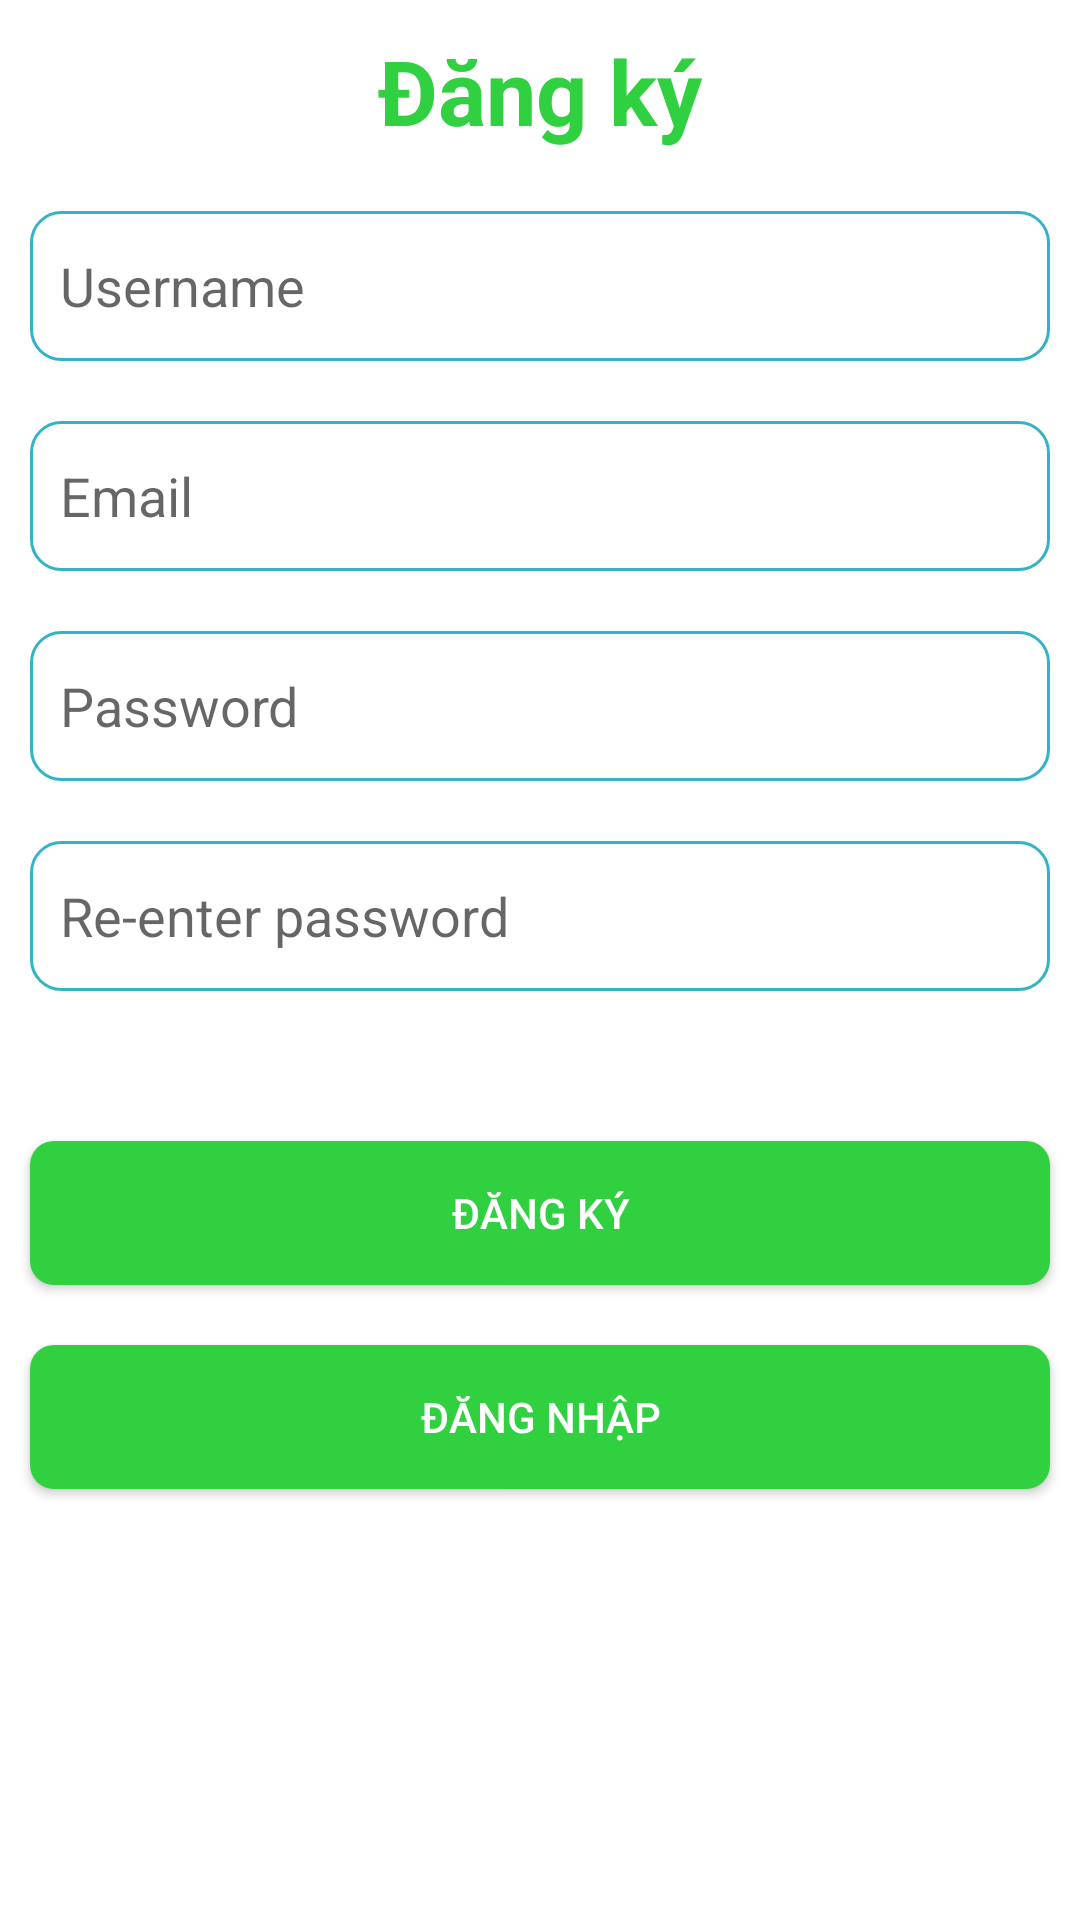

This screen was rendered from an Android layout file. Write that file and the resources it references.
<!-- AndroidManifest.xml: application theme Theme.GameTeamBulding -->
<!-- res/layout/activity_login.xml -->
<?xml version="1.0" encoding="utf-8"?>
<androidx.constraintlayout.widget.ConstraintLayout xmlns:android="http://schemas.android.com/apk/res/android"
    xmlns:app="http://schemas.android.com/apk/res-auto"
    xmlns:tools="http://schemas.android.com/tools"
    android:layout_width="match_parent"
    android:layout_height="match_parent"
    tools:context=".RegisterActivity">

    <TextView
        android:id="@+id/tv_title"
        android:layout_width="match_parent"
        android:layout_height="wrap_content"
        android:padding="10dp"
        android:text="@string/register"
        android:textAlignment="center"
        android:textColor="#30D040"
        android:textSize="30sp"
        android:textStyle="bold"
        app:layout_constraintEnd_toEndOf="parent"
        app:layout_constraintStart_toStartOf="parent"
        app:layout_constraintTop_toTopOf="parent" />

    <EditText
        android:id="@+id/edt_username"
        android:layout_width="match_parent"

        android:layout_height="wrap_content"
        android:layout_marginHorizontal="10dp"
        android:layout_marginTop="10dp"
        android:background="@drawable/custom_box_edittext"
        android:hint="Username"
        android:paddingStart="10dp"

        app:layout_constraintEnd_toEndOf="parent"
        app:layout_constraintStart_toStartOf="parent"
        app:layout_constraintTop_toBottomOf="@+id/tv_title" />

    <EditText
        android:id="@+id/edit_email"
        android:layout_width="match_parent"
        android:layout_height="wrap_content"
        android:layout_marginHorizontal="10dp"
        android:layout_marginTop="20dp"
        android:background="@drawable/custom_box_edittext"
        android:hint="Email"
        android:inputType="textEmailAddress"

        android:paddingStart="10dp"
        app:layout_constraintEnd_toEndOf="parent"
        app:layout_constraintStart_toStartOf="parent"
        app:layout_constraintTop_toBottomOf="@+id/edt_username" />

    <EditText
        android:id="@+id/edt_password"
        android:layout_width="match_parent"
        android:layout_height="wrap_content"
        android:layout_marginHorizontal="10dp"
        android:layout_marginTop="20dp"
        android:background="@drawable/custom_box_edittext"
        android:hint="Password"
        android:inputType="textPassword"
        android:paddingStart="10dp"
        app:layout_constraintEnd_toEndOf="parent"
        app:layout_constraintStart_toStartOf="parent"
        app:layout_constraintTop_toBottomOf="@+id/edit_email" />

    <EditText
        android:id="@+id/edit_re_password"
        android:layout_width="match_parent"
        android:layout_height="wrap_content"
        android:layout_marginHorizontal="10dp"
        android:layout_marginTop="20dp"
        android:background="@drawable/custom_box_edittext"
        android:hint="Re-enter password"
        android:inputType="textPassword"
        android:paddingStart="10dp"
        app:layout_constraintEnd_toEndOf="parent"
        app:layout_constraintStart_toStartOf="parent"
        app:layout_constraintTop_toBottomOf="@+id/edt_password" />

    <androidx.appcompat.widget.AppCompatButton
        android:id="@+id/btn_signup"
        android:layout_width="match_parent"
        android:layout_height="wrap_content"
        android:layout_marginHorizontal="10dp"
        android:layout_marginTop="50dp"
        android:background="@drawable/custom_register"
        android:text="Đăng ký"
        android:textColor="@color/white"
        app:layout_constraintTop_toBottomOf="@id/edit_re_password" />

    <androidx.appcompat.widget.AppCompatButton
        android:id="@+id/btn_signin"
        android:layout_width="match_parent"
        android:layout_height="wrap_content"
        android:layout_marginHorizontal="10dp"
        android:layout_marginTop="20dp"
        android:background="@drawable/custom_register"
        android:text="Đăng nhập"
        android:textColor="@color/white"
        app:layout_constraintTop_toBottomOf="@id/btn_signup" />

</androidx.constraintlayout.widget.ConstraintLayout>
<!-- resources referenced by this layout -->
<resources>
  <!-- drawable custom_box_edittext (drawable) -->
  <?xml version="1.0" encoding="utf-8"?>
  <shape xmlns:android="http://schemas.android.com/apk/res/android"
      android:shape="rectangle">
  
      <size android:height="50dp"/>
      <stroke android:width="1dp" android:color="#34B3C5"/>
      <corners android:radius="10dp"/>
  
  </shape>
  <!-- drawable custom_register (drawable) -->
  <?xml version="1.0" encoding="utf-8"?>
  <shape xmlns:android="http://schemas.android.com/apk/res/android"
      android:shape="rectangle">
      <solid android:color="#30D040"/>
      <corners android:radius="8dp"/>
  </shape>
  <string name="register">Đăng ký</string>
  <style name="Theme.GameTeamBulding" parent="Theme.MaterialComponents.DayNight.DarkActionBar">
          
          <item name="colorPrimary">@color/purple_500</item>
          <item name="colorPrimaryVariant">@color/purple_700</item>
          <item name="colorOnPrimary">@color/white</item>
          
          <item name="colorSecondary">@color/teal_200</item>
          <item name="colorSecondaryVariant">@color/teal_700</item>
          <item name="colorOnSecondary">@color/black</item>
          
          <item name="android:statusBarColor">?attr/colorPrimaryVariant</item>
          
      </style>
  <!-- not gathered from this repository: default colours our renderer supplied (Android Studio template values) -->
  <color name="purple_500">#FF6200EE</color>
  <color name="purple_700">#FF3700B3</color>
  <color name="teal_200">#FF03DAC5</color>
  <color name="teal_700">#FF018786</color>
  <color name="black">#FF000000</color>
  <color name="white">#FFFFFFFF</color>
</resources>
